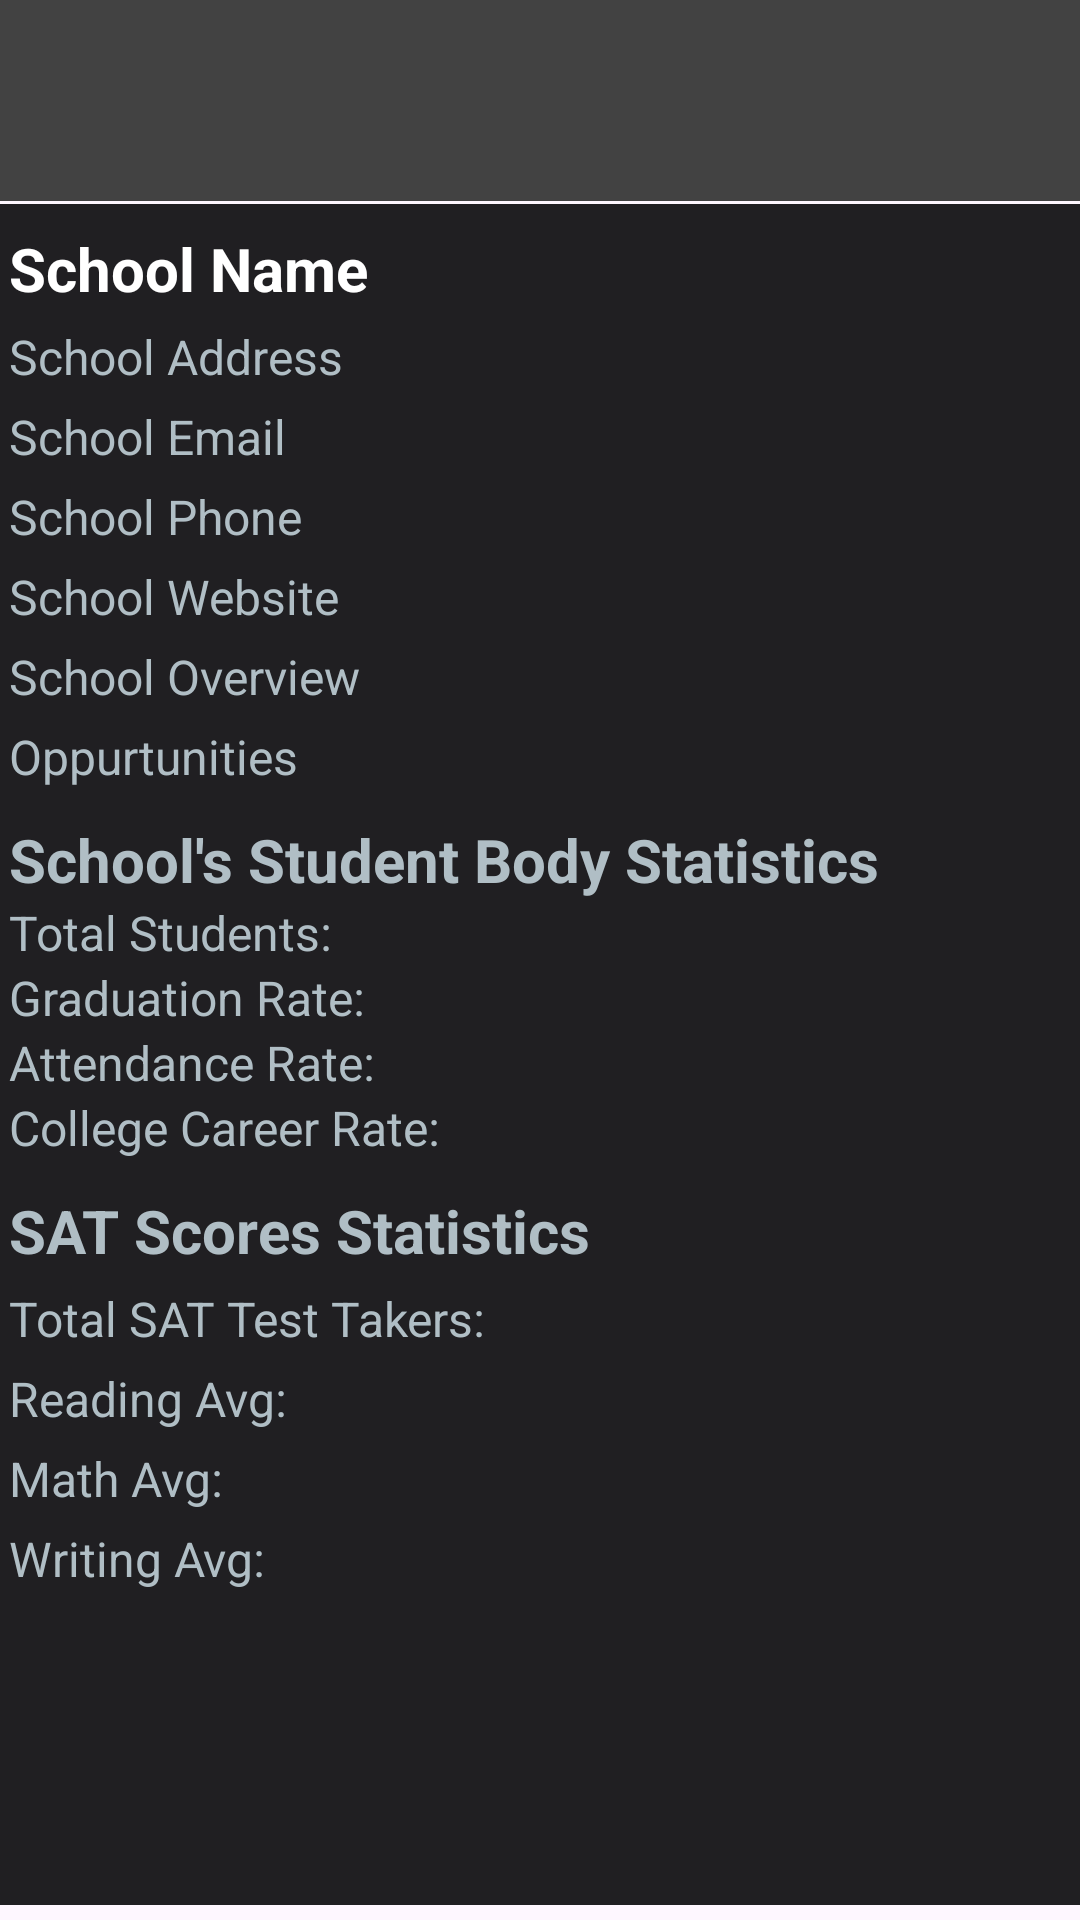

The Android layout XML behind this screen, and the referenced resources:
<!-- AndroidManifest.xml: application theme Theme.NYCHighSchools -->
<!-- res/layout/fragment_school_details.xml -->
<?xml version="1.0" encoding="utf-8"?>
<layout xmlns:android="http://schemas.android.com/apk/res/android"
    xmlns:app="http://schemas.android.com/apk/res-auto"
    xmlns:tools="http://schemas.android.com/tools">


    <data>

        <variable
            name="viewModel"
            type="com.example.nychighschools.ui.schooldetails.SchoolDetailsViewModel" />
    </data>

    <androidx.constraintlayout.widget.ConstraintLayout
        android:layout_width="match_parent"
        android:layout_height="match_parent">

        <ScrollView
            android:id="@+id/detailsScroll"
            android:layout_width="0dp"
            android:layout_height="0dp"
            android:layout_marginBottom="5dp"
            android:background="#201F22"
            app:layout_constraintBottom_toBottomOf="parent"
            app:layout_constraintEnd_toEndOf="parent"
            app:layout_constraintHorizontal_bias="0.0"
            app:layout_constraintStart_toStartOf="parent"
            app:layout_constraintTop_toBottomOf="@+id/toolbar">

            <LinearLayout
                android:layout_width="match_parent"
                android:layout_height="wrap_content"
                android:orientation="vertical"
                android:padding="3dp">

                <TextView
                    android:id="@+id/tvSchoolName"
                    android:layout_width="match_parent"
                    android:layout_height="wrap_content"
                    android:layout_marginTop="5dp"
                    android:ellipsize="end"
                    android:text="School Name"
                    android:textColor="@color/darkTextPrimary"
                    android:textSize="20sp"
                    android:textStyle="bold" />

                <TextView
                    android:id="@+id/tvSchoolAddress"
                    android:layout_width="match_parent"
                    android:ellipsize="end"
                    android:layout_height="wrap_content"
                    android:layout_marginTop="5dp"
                    android:text="School Address"
                    android:textColor="@color/darkTextSecondary"
                    android:textSize="16sp" />

                <TextView
                    android:id="@+id/tvSchoolEmail"
                    android:layout_width="match_parent"
                    android:ellipsize="end"
                    android:layout_height="wrap_content"
                    android:layout_marginTop="5dp"
                    android:text="School Email"
                    android:textColor="@color/darkTextSecondary"
                    android:textSize="16sp" />

                <TextView

                    android:id="@+id/tvSchoolPhone"
                    android:layout_width="match_parent"
                    android:layout_height="wrap_content"
                    android:ellipsize="end"
                    android:layout_marginTop="5dp"
                    android:text="School Phone"
                    android:textColor="@color/darkTextSecondary"
                    android:textSize="16sp" />

                <TextView
                    android:id="@+id/tvSchoolWebsite"
                    android:layout_width="match_parent"
                    android:layout_height="wrap_content"
                    android:ellipsize="end"
                    android:layout_marginTop="5dp"
                    android:text="School Website"
                    android:textColor="@color/darkTextSecondary"
                    android:textSize="16sp" />

                <TextView
                    android:id="@+id/tvSchoolOverview"
                    android:layout_width="match_parent"
                    android:layout_height="wrap_content"
                    android:layout_marginTop="5dp"
                    android:text="School Overview"
                    android:ellipsize="end"
                    android:textColor="@color/darkTextSecondary"
                    android:textSize="16sp" />

                <TextView
                    android:id="@+id/tvOppurtunities"
                    android:layout_width="match_parent"
                    android:layout_height="wrap_content"
                    android:layout_marginTop="5dp"
                    android:text="Oppurtunities"
                    android:ellipsize="end"
                    android:textColor="@color/darkTextSecondary"
                    android:textSize="16sp" />

                <TextView
                    android:layout_width="wrap_content"
                    android:layout_height="wrap_content"
                    android:layout_marginTop="10dp"
                    android:text="School's Student Body Statistics"
                    android:textColor="@color/darkTextSecondary"
                    android:textSize="20sp"
                    android:ellipsize="end"
                    android:textStyle="bold"
                    />

                <TextView
                    android:id="@+id/tvTotalStudents"
                    android:layout_width="wrap_content"
                    android:layout_height="wrap_content"
                    android:text="Total Students: "
                    android:ellipsize="end"
                    android:textColor="@color/darkTextSecondary"
                    android:textSize="16sp" />
                <TextView
                    android:id="@+id/tvGraduationRate"
                    android:layout_width="wrap_content"
                    android:layout_height="wrap_content"
                    android:ellipsize="end"
                    android:text="Graduation Rate: "
                    android:textColor="@color/darkTextSecondary"
                    android:textSize="16sp" />
                <TextView
                    android:id="@+id/attendanceRate"
                    android:layout_width="wrap_content"
                    android:layout_height="wrap_content"
                    android:text="Attendance Rate: "
                    android:textColor="@color/darkTextSecondary"
                    android:textSize="16sp" />
                <TextView
                    android:id="@+id/collegeCareerRate"
                    android:layout_width="wrap_content"
                    android:ellipsize="end"
                    android:layout_height="wrap_content"
                    android:text="College Career Rate: "
                    android:textColor="@color/darkTextSecondary"
                    android:textSize="16sp" />

                <TextView
                    android:layout_width="wrap_content"
                    android:layout_height="wrap_content"
                    android:layout_marginTop="10dp"
                    android:text="SAT Scores Statistics"
                    android:ellipsize="end"
                    android:textColor="@color/darkTextSecondary"
                    android:textSize="20sp"
                    android:textStyle="bold"
                    />
                <TextView
                    android:layout_width="wrap_content"
                    android:layout_height="wrap_content"
                    android:layout_marginTop="5dp"
                    android:id="@+id/tvSATTestTakers"
                    android:text="Total SAT Test Takers: "
                    android:ellipsize="end"
                    android:textColor="@color/darkTextSecondary"
                    android:textSize="16sp"
                    />
                <TextView
                    android:layout_width="wrap_content"
                    android:layout_height="wrap_content"
                    android:layout_marginTop="5dp"
                    android:id="@+id/tvReadingAvg"
                    android:text="Reading Avg: "
                    android:ellipsize="end"
                    android:textColor="@color/darkTextSecondary"
                    android:textSize="16sp"
                    />
                <TextView
                    android:layout_width="wrap_content"
                    android:layout_height="wrap_content"
                    android:layout_marginTop="5dp"
                    android:id="@+id/tvMathAvg"
                    android:text="Math Avg: "
                    android:ellipsize="end"
                    android:textColor="@color/darkTextSecondary"
                    android:textSize="16sp"
                    />
                <TextView
                    android:layout_width="wrap_content"
                    android:layout_height="wrap_content"
                    android:layout_marginTop="5dp"
                    android:id="@+id/tvWritingAvg"
                    android:text="Writing Avg: "
                    android:ellipsize="end"
                    android:textColor="@color/darkTextSecondary"
                    android:textSize="16sp"
                    />
            </LinearLayout>
        </ScrollView>

        <com.google.android.material.appbar.MaterialToolbar
            android:id="@+id/toolbar"
            android:layout_width="418dp"
            android:layout_height="67dp"
            android:layout_marginBottom="1dp"
            android:background="@color/cardview_dark_background"
            android:minHeight="?attr/actionBarSize"
            android:theme="?attr/actionBarTheme"
            app:layout_constraintBottom_toTopOf="@+id/detailsScroll"
            app:layout_constraintEnd_toEndOf="parent"
            app:layout_constraintHorizontal_bias="1.0"
            app:layout_constraintStart_toStartOf="parent"
            app:layout_constraintTop_toTopOf="parent"
            app:layout_constraintVertical_bias="0.0"
            app:titleTextColor="@color/darkTextPrimary">
            <LinearLayout
                android:layout_width="wrap_content"
                android:layout_height="wrap_content"
                android:orientation="horizontal"
                android:layout_gravity="end"
                >
                <ImageButton
                    android:id="@+id/save_or_delete_school"
                    android:layout_width="wrap_content"
                    android:layout_height="wrap_content"
                    android:src="@drawable/baseline_download_for_offline_24"
                    app:tint="@color/toolbarButtonTint"
                    android:contentDescription="Save or Delete School"
                    android:background="?attr/selectableItemBackgroundBorderless"
                    android:layout_marginEnd="10dp"
                    app:layout_constraintEnd_toEndOf="parent" />
            </LinearLayout>
        </com.google.android.material.appbar.MaterialToolbar>
        <ProgressBar
            android:id="@+id/progressBar"
            style="?android:attr/progressBarStyle"
            android:indeterminateTint="@color/darkTextPrimary"
            android:visibility="gone"
            android:layout_width="wrap_content"
            android:layout_height="wrap_content"
            app:layout_constraintBottom_toBottomOf="parent"
            app:layout_constraintEnd_toEndOf="parent"
            app:layout_constraintHorizontal_bias="0.498"
            app:layout_constraintStart_toStartOf="parent"
            app:layout_constraintTop_toTopOf="parent"
            app:layout_constraintVertical_bias="0.499" />

    </androidx.constraintlayout.widget.ConstraintLayout>

</layout>
<!-- resources referenced by this layout -->
<resources>
  <color name="darkTextPrimary">#FFFFFF</color>
  <color name="darkTextSecondary">#B0BEC5</color>
  <style name="Theme.NYCHighSchools" parent="Base.Theme.NYCHighSchools" />
  <style name="Base.Theme.NYCHighSchools" parent="Theme.Material3.DayNight.NoActionBar">
          
          
      </style>
</resources>
